Photos from the image-classification dataset "Dataset 2" in the GitHub repository fanweiying/Symmetry-recognition. Its 14 classes are: 10-fold symmetry order, 12-fold symmetry order, 14-fold symmetry order, 16-fold symmetry order, 18-fold symmetry order, 20-fold symmetry order, 2-fold symmetry order, 3-fold symmetry order, 4-fold symmetry order, 5-fold symmetry order, 6-fold symmetry order, 7-fold symmetry order, 8-fold symmetry order, 9-fold symmetry order.

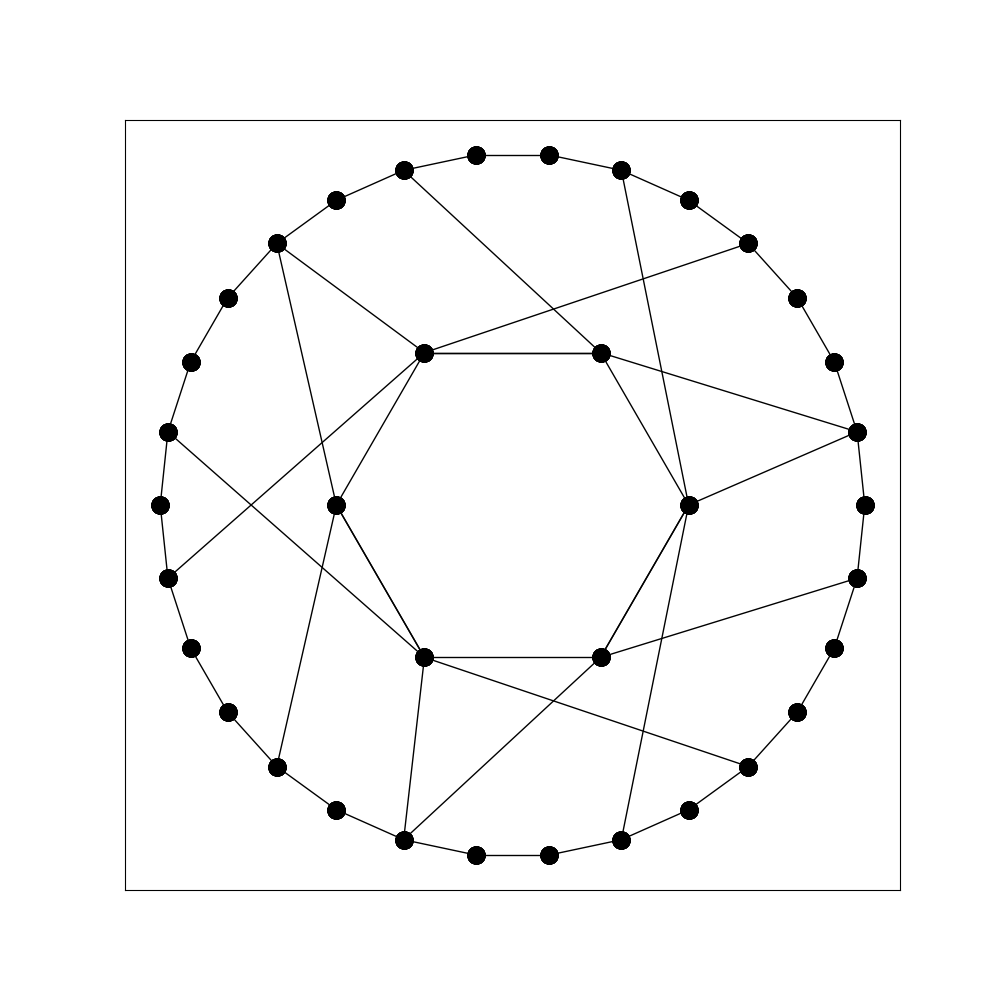
Label: 3-fold symmetry order

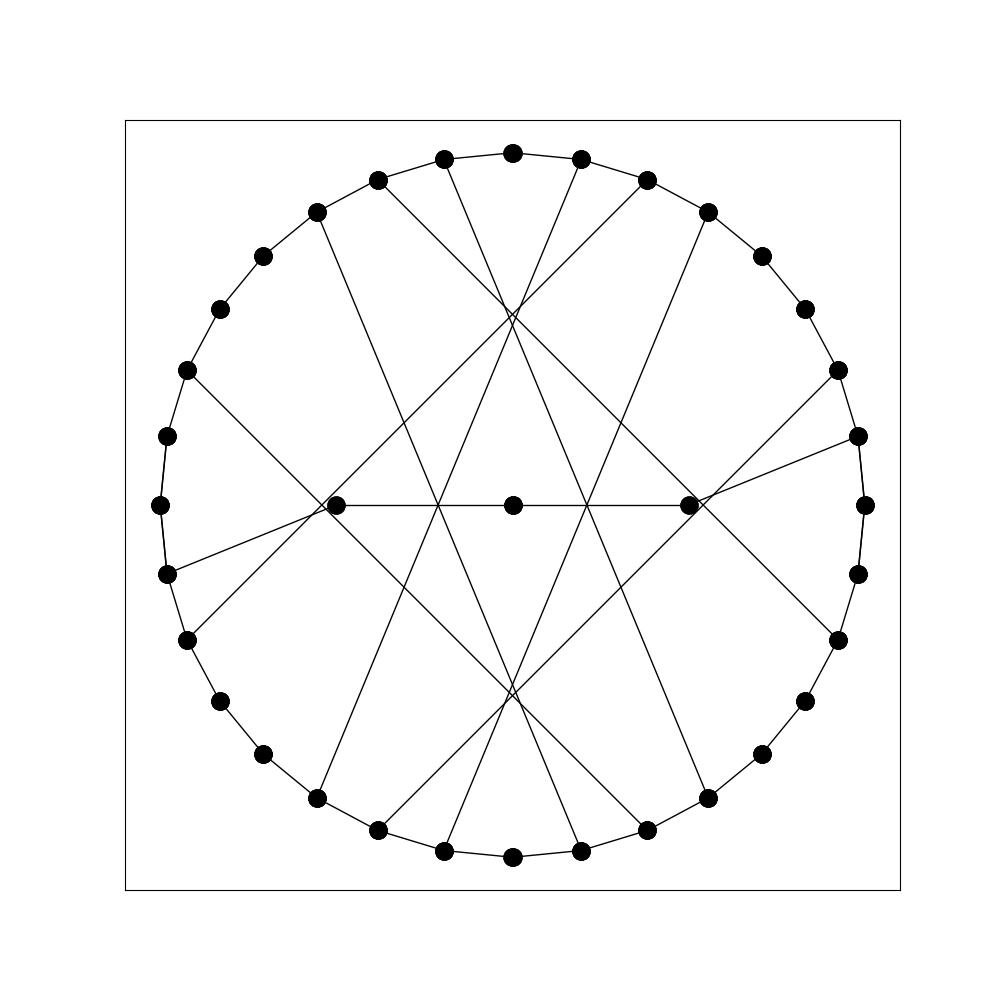
Label: 2-fold symmetry order

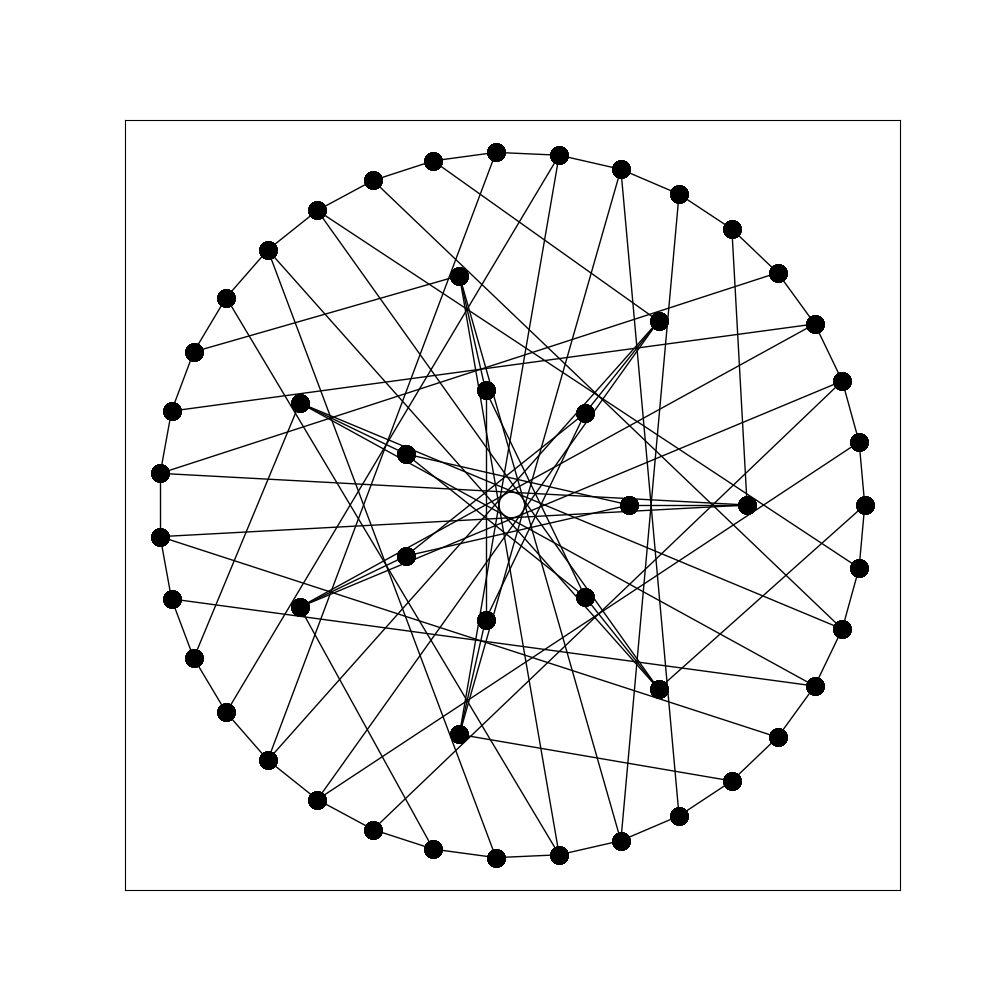
Label: 7-fold symmetry order

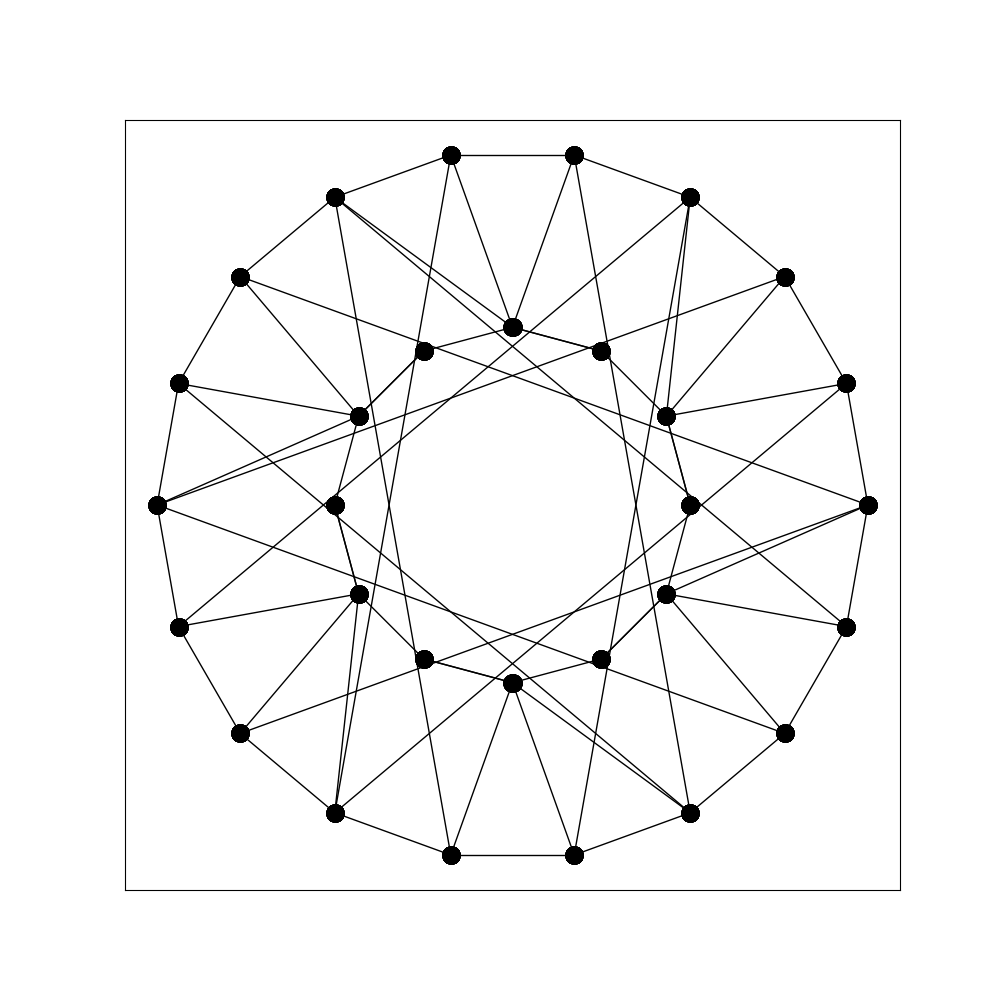
Label: 6-fold symmetry order

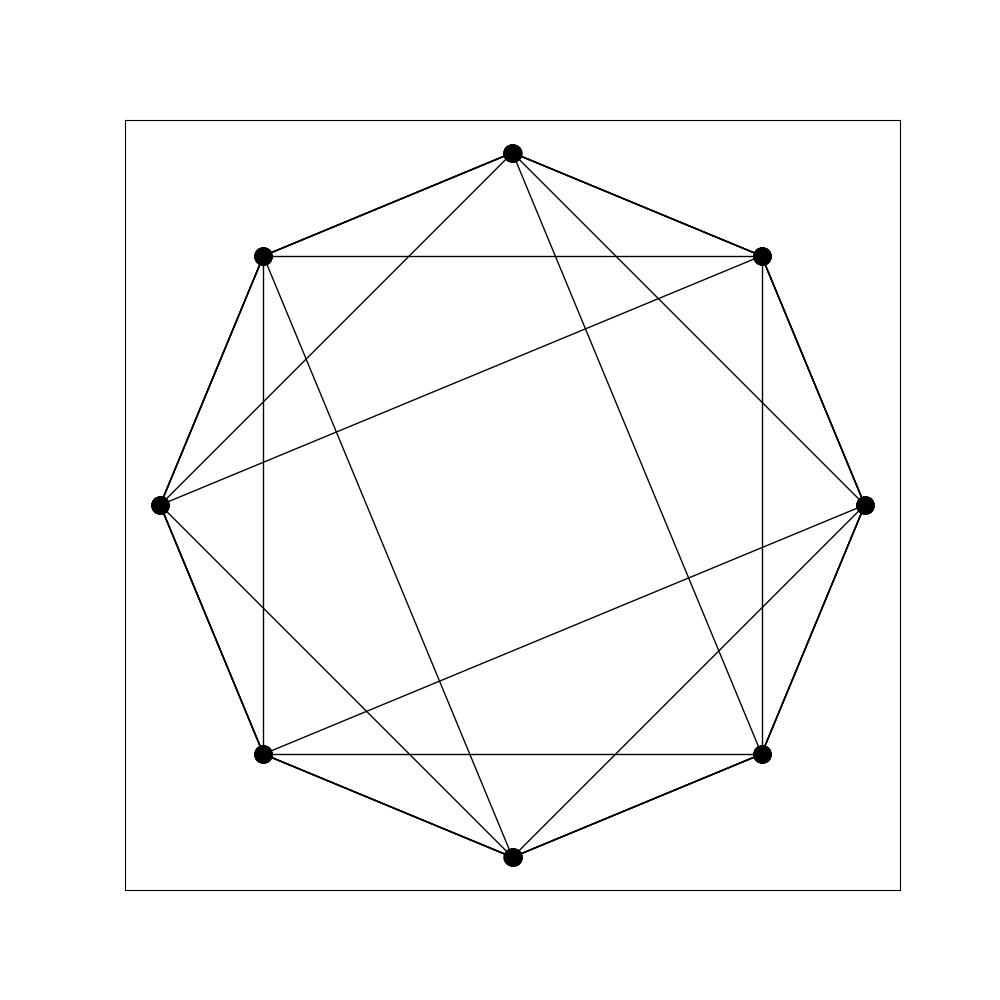
Label: 8-fold symmetry order

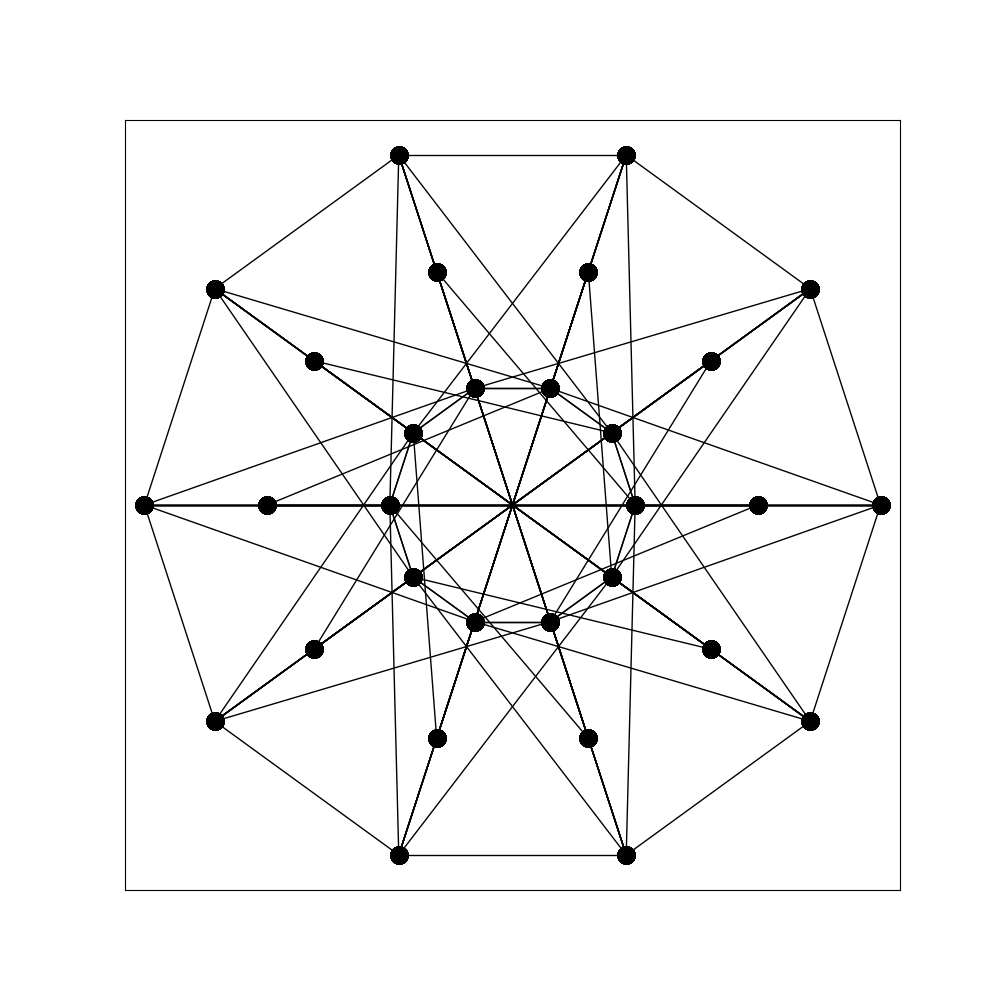
Label: 10-fold symmetry order
